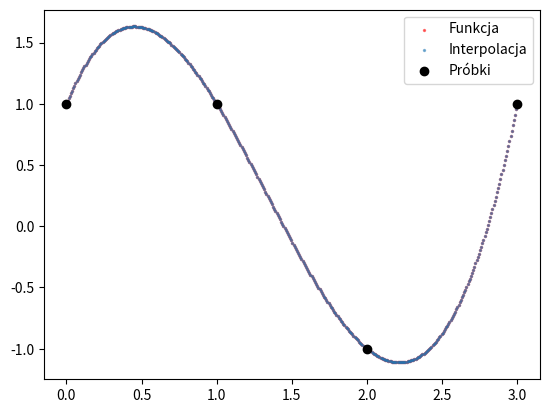

The script that saved this image:
import numpy as np
import matplotlib.pyplot as plt
from scipy import interpolate

num_points = 4

yfunc = lambda x : x**3 - 4*x**2 + 3*x + 1
xdata = np.linspace(0.0, 3.0, num=num_points)
ydata = [yfunc(x) for x in xdata]

realx = np.linspace(0.0, 3.0, num=num_points * 100)
realy = [yfunc(x) for x in realx]

splinedx = np.linspace(0.0, 3.0, num=num_points * 100)
spline_func = interpolate.interp1d(xdata, ydata, kind=3)
splinedy = spline_func(splinedx)

plt.scatter(realx, realy, color="red", alpha=0.5, s=2, label="Funkcja")
plt.scatter(splinedx, splinedy, color="tab:blue", alpha=0.5, s=2, label="Interpolacja")
plt.scatter(xdata, ydata, color="black", label="Próbki")
plt.legend()
plt.show()